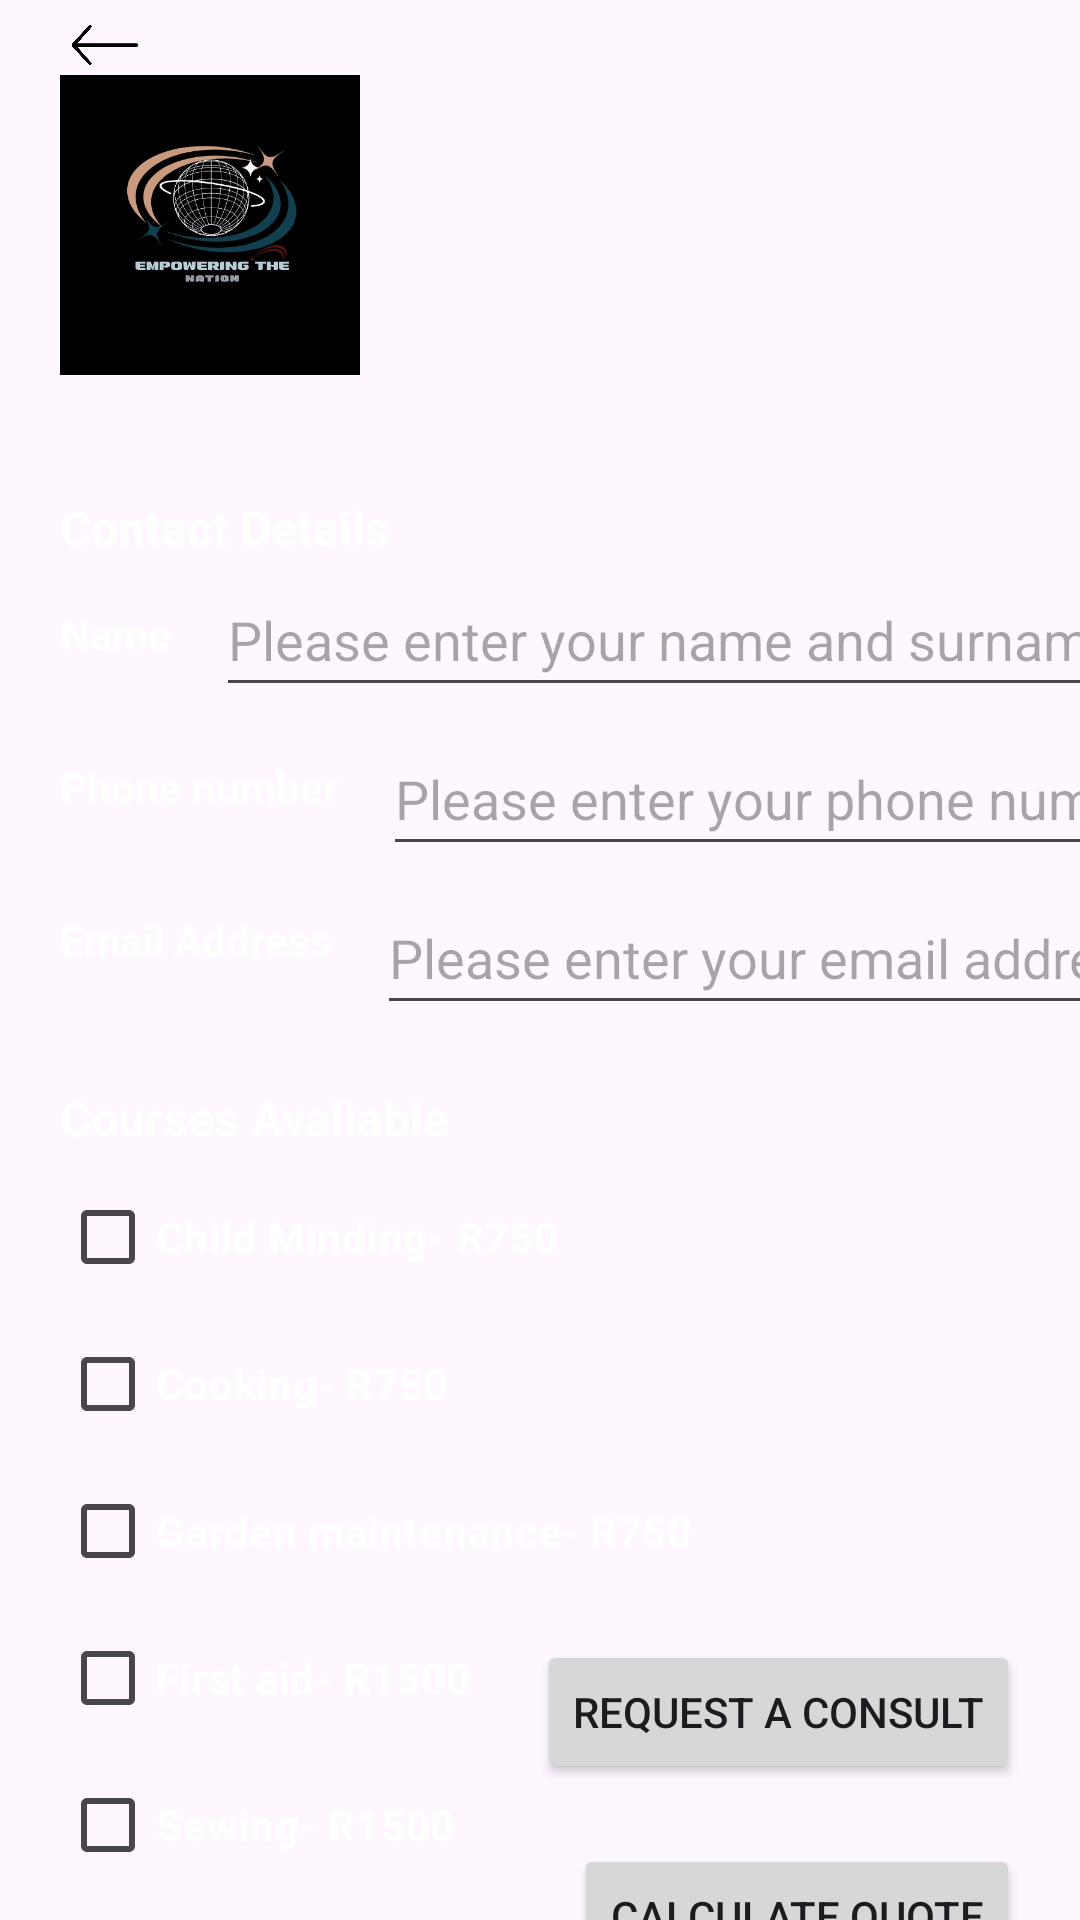

The Android layout XML behind this screen, and the referenced resources:
<!-- AndroidManifest.xml: application theme Theme.EmpoweringTheNationMobileApplication -->
<!-- res/layout/activity_form.xml -->
<?xml version="1.0" encoding="utf-8"?>
<androidx.constraintlayout.widget.ConstraintLayout xmlns:android="http://schemas.android.com/apk/res/android"
    xmlns:app="http://schemas.android.com/apk/res-auto"
    xmlns:tools="http://schemas.android.com/tools"
    android:layout_width="match_parent"
    android:layout_height="match_parent"
    tools:context=".Form"
    android:background="@drawable/backgroundnew"
    >

    <ImageView
        android:id="@+id/imageViewLogoForm"
        android:layout_width="100dp"
        android:layout_height="100dp"
        android:layout_marginStart="20dp"
        android:layout_marginTop="25dp"
        app:layout_constraintStart_toStartOf="parent"
        app:layout_constraintTop_toTopOf="parent"
        app:srcCompat="@drawable/logo" />

    <TextView
        android:id="@+id/textViewForm"
        android:layout_width="wrap_content"
        android:layout_height="wrap_content"
        android:layout_marginStart="189dp"
        android:layout_marginTop="145dp"
        android:layout_marginEnd="189dp"
        android:text="Form"
        android:textColor="@color/white"
        android:textSize="20sp"
        android:textStyle="bold"
        app:layout_constraintEnd_toEndOf="parent"
        app:layout_constraintStart_toStartOf="parent"
        app:layout_constraintTop_toTopOf="parent" />

    <TextView
        android:id="@+id/textViewContactDetails"
        android:layout_width="wrap_content"
        android:layout_height="wrap_content"
        android:layout_marginStart="20dp"
        android:layout_marginTop="40dp"
        android:text="Contact Details"
        android:textColor="@color/white"
        android:textSize="16sp"
        android:textStyle="bold"
        app:layout_constraintStart_toStartOf="parent"
        app:layout_constraintTop_toBottomOf="@+id/imageViewLogoForm" />

    <TextView
        android:id="@+id/textViewName"
        android:layout_width="wrap_content"
        android:layout_height="wrap_content"
        android:layout_marginStart="20dp"
        android:layout_marginTop="15dp"
        android:text="Name"
        android:textColor="@color/white"
        android:textStyle="bold"
        app:layout_constraintStart_toStartOf="parent"
        app:layout_constraintTop_toBottomOf="@+id/textViewContactDetails" />

    <EditText
        android:id="@+id/editTexTextName"
        android:layout_width="310dp"
        android:layout_height="48dp"
        android:layout_marginStart="15dp"
        android:layout_marginTop="1dp"
        android:ems="10"
        android:hint="Please enter your name and surname"
        android:inputType="text"
        android:shadowColor="@color/white"
        android:textColor="@color/white"
        app:layout_constraintStart_toEndOf="@+id/textViewName"
        app:layout_constraintTop_toBottomOf="@+id/textViewContactDetails" />

    <TextView
        android:id="@+id/textViewPhoneNumber"
        android:layout_width="wrap_content"
        android:layout_height="wrap_content"
        android:layout_marginStart="20dp"
        android:layout_marginTop="17dp"
        android:text="Phone number"
        android:textColor="@color/white"
        android:textStyle="bold"
        app:layout_constraintStart_toStartOf="parent"
        app:layout_constraintTop_toBottomOf="@+id/editTexTextName" />

    <EditText
        android:id="@+id/editTextPhonePhoneNumber"
        android:layout_width="270dp"
        android:layout_height="48dp"
        android:layout_marginStart="15dp"
        android:layout_marginTop="5dp"
        android:ems="10"
        android:hint="Please enter your phone number"
        android:inputType="phone"
        android:textColor="@color/white"
        app:layout_constraintStart_toEndOf="@+id/textViewPhoneNumber"
        app:layout_constraintTop_toBottomOf="@+id/editTexTextName" />

    <TextView
        android:id="@+id/textViewEmailAddress"
        android:layout_width="wrap_content"
        android:layout_height="wrap_content"
        android:layout_marginStart="20dp"
        android:layout_marginTop="32dp"
        android:text="Email Address"
        android:textColor="@color/white"
        android:textStyle="bold"
        app:layout_constraintStart_toStartOf="parent"
        app:layout_constraintTop_toBottomOf="@+id/textViewPhoneNumber" />

    <EditText
        android:id="@+id/editTextTextEmailAddress"
        android:layout_width="270dp"
        android:layout_height="48dp"
        android:layout_marginStart="15dp"
        android:layout_marginTop="5dp"
        android:ems="10"
        android:hint="Please enter your email address"
        android:inputType="text"
        android:textColor="@color/white"
        app:layout_constraintStart_toEndOf="@+id/textViewEmailAddress"
        app:layout_constraintTop_toBottomOf="@+id/editTextPhonePhoneNumber" />

    <TextView
        android:id="@+id/textViewCoursesAvaliable"
        android:layout_width="wrap_content"
        android:layout_height="wrap_content"
        android:layout_marginStart="20dp"
        android:layout_marginTop="20dp"
        android:text="Courses Avaliable"
        android:textColor="@color/white"
        android:textSize="16sp"
        android:textStyle="bold"
        app:layout_constraintStart_toStartOf="parent"
        app:layout_constraintTop_toBottomOf="@+id/editTextTextEmailAddress" />

    <CheckBox
        android:id="@+id/checkBoxChildMinding"
        android:layout_width="wrap_content"
        android:layout_height="wrap_content"
        android:layout_marginStart="20dp"
        android:layout_marginTop="5dp"
        android:text="Child Minding- R750"
        android:textColor="@color/white"
        android:textStyle="bold"
        app:layout_constraintStart_toStartOf="parent"
        app:layout_constraintTop_toBottomOf="@+id/textViewCoursesAvaliable" />

    <CheckBox
        android:id="@+id/checkBoxCooking"
        android:layout_width="wrap_content"
        android:layout_height="wrap_content"
        android:layout_marginStart="20dp"
        android:layout_marginTop="1dp"
        android:text="Cooking- R750"
        android:textColor="@color/white"
        android:textStyle="bold"
        app:layout_constraintStart_toStartOf="parent"
        app:layout_constraintTop_toBottomOf="@+id/checkBoxChildMinding" />

    <CheckBox
        android:id="@+id/checkBoxGardenMaintenace"
        android:layout_width="wrap_content"
        android:layout_height="wrap_content"
        android:layout_marginStart="20dp"
        android:layout_marginTop="1dp"
        android:text="Garden maintenance- R750"
        android:textColor="@color/white"
        android:textStyle="bold"
        app:layout_constraintStart_toStartOf="parent"
        app:layout_constraintTop_toBottomOf="@+id/checkBoxCooking" />

    <CheckBox
        android:id="@+id/checkBoxFirstAid"
        android:layout_width="wrap_content"
        android:layout_height="wrap_content"
        android:layout_marginStart="20dp"
        android:layout_marginTop="1dp"
        android:text="First aid- R1500"
        android:textColor="@color/white"
        android:textStyle="bold"
        app:layout_constraintStart_toStartOf="parent"
        app:layout_constraintTop_toBottomOf="@+id/checkBoxGardenMaintenace" />

    <CheckBox
        android:id="@+id/checkBoxSewing"
        android:layout_width="wrap_content"
        android:layout_height="wrap_content"
        android:layout_marginStart="20dp"
        android:layout_marginTop="1dp"
        android:text="Sewing- R1500"
        android:textColor="@color/white"
        android:textStyle="bold"
        app:layout_constraintStart_toStartOf="parent"
        app:layout_constraintTop_toBottomOf="@+id/checkBoxFirstAid" />

    <CheckBox
        android:id="@+id/checkBoxLandscaping"
        android:layout_width="wrap_content"
        android:layout_height="wrap_content"
        android:layout_marginStart="20dp"
        android:layout_marginTop="1dp"
        android:text="Landscaping- R1500"
        android:textColor="@color/white"
        android:textStyle="bold"
        app:layout_constraintStart_toStartOf="parent"
        app:layout_constraintTop_toBottomOf="@+id/checkBoxSewing" />

    <CheckBox
        android:id="@+id/checkBoxLifeSkills"
        android:layout_width="wrap_content"
        android:layout_height="wrap_content"
        android:layout_marginStart="20dp"
        android:layout_marginTop="1dp"
        android:text="Life skills- R1500"
        android:textColor="@color/white"
        android:textStyle="bold"
        app:layout_constraintStart_toStartOf="parent"
        app:layout_constraintTop_toBottomOf="@+id/checkBoxLandscaping" />

    <Button
        android:id="@+id/buttonConsult"
        android:layout_width="wrap_content"
        android:layout_height="wrap_content"
        android:layout_marginTop="205dp"
        android:layout_marginEnd="20dp"
        android:text="Request a consult"
        app:layout_constraintEnd_toEndOf="parent"
        app:layout_constraintTop_toBottomOf="@+id/editTextTextEmailAddress" />

    <Button
        android:id="@+id/buttonQuote"
        android:layout_width="wrap_content"
        android:layout_height="wrap_content"
        android:layout_marginTop="20dp"
        android:layout_marginEnd="20dp"
        android:text="Calculate quote"
        app:layout_constraintEnd_toEndOf="parent"
        app:layout_constraintTop_toBottomOf="@+id/buttonConsult" />

    <ImageView
        android:id="@+id/imageViewBackForm"
        android:layout_width="30dp"
        android:layout_height="20dp"
        android:layout_marginStart="20dp"
        android:layout_marginTop="5dp"
        app:layout_constraintStart_toStartOf="parent"
        app:layout_constraintTop_toTopOf="parent"
        app:srcCompat="@drawable/back_removebg_preview" />

</androidx.constraintlayout.widget.ConstraintLayout>
<!-- resources referenced by this layout -->
<resources>
  <!-- drawable back_removebg_preview: png bitmap (drawable, 22065 bytes) -->
  <!-- drawable logo: jpg bitmap (drawable, 29985 bytes) -->
  <style name="Theme.EmpoweringTheNationMobileApplication" parent="Base.Theme.EmpoweringTheNationMobileApplication" />
  <style name="Base.Theme.EmpoweringTheNationMobileApplication" parent="Theme.Material3.DayNight.NoActionBar">
          
          
      </style>
  <!-- not gathered from this repository: default colours our renderer supplied (Android Studio template values) -->
  <color name="white">#FFFFFFFF</color>
</resources>
